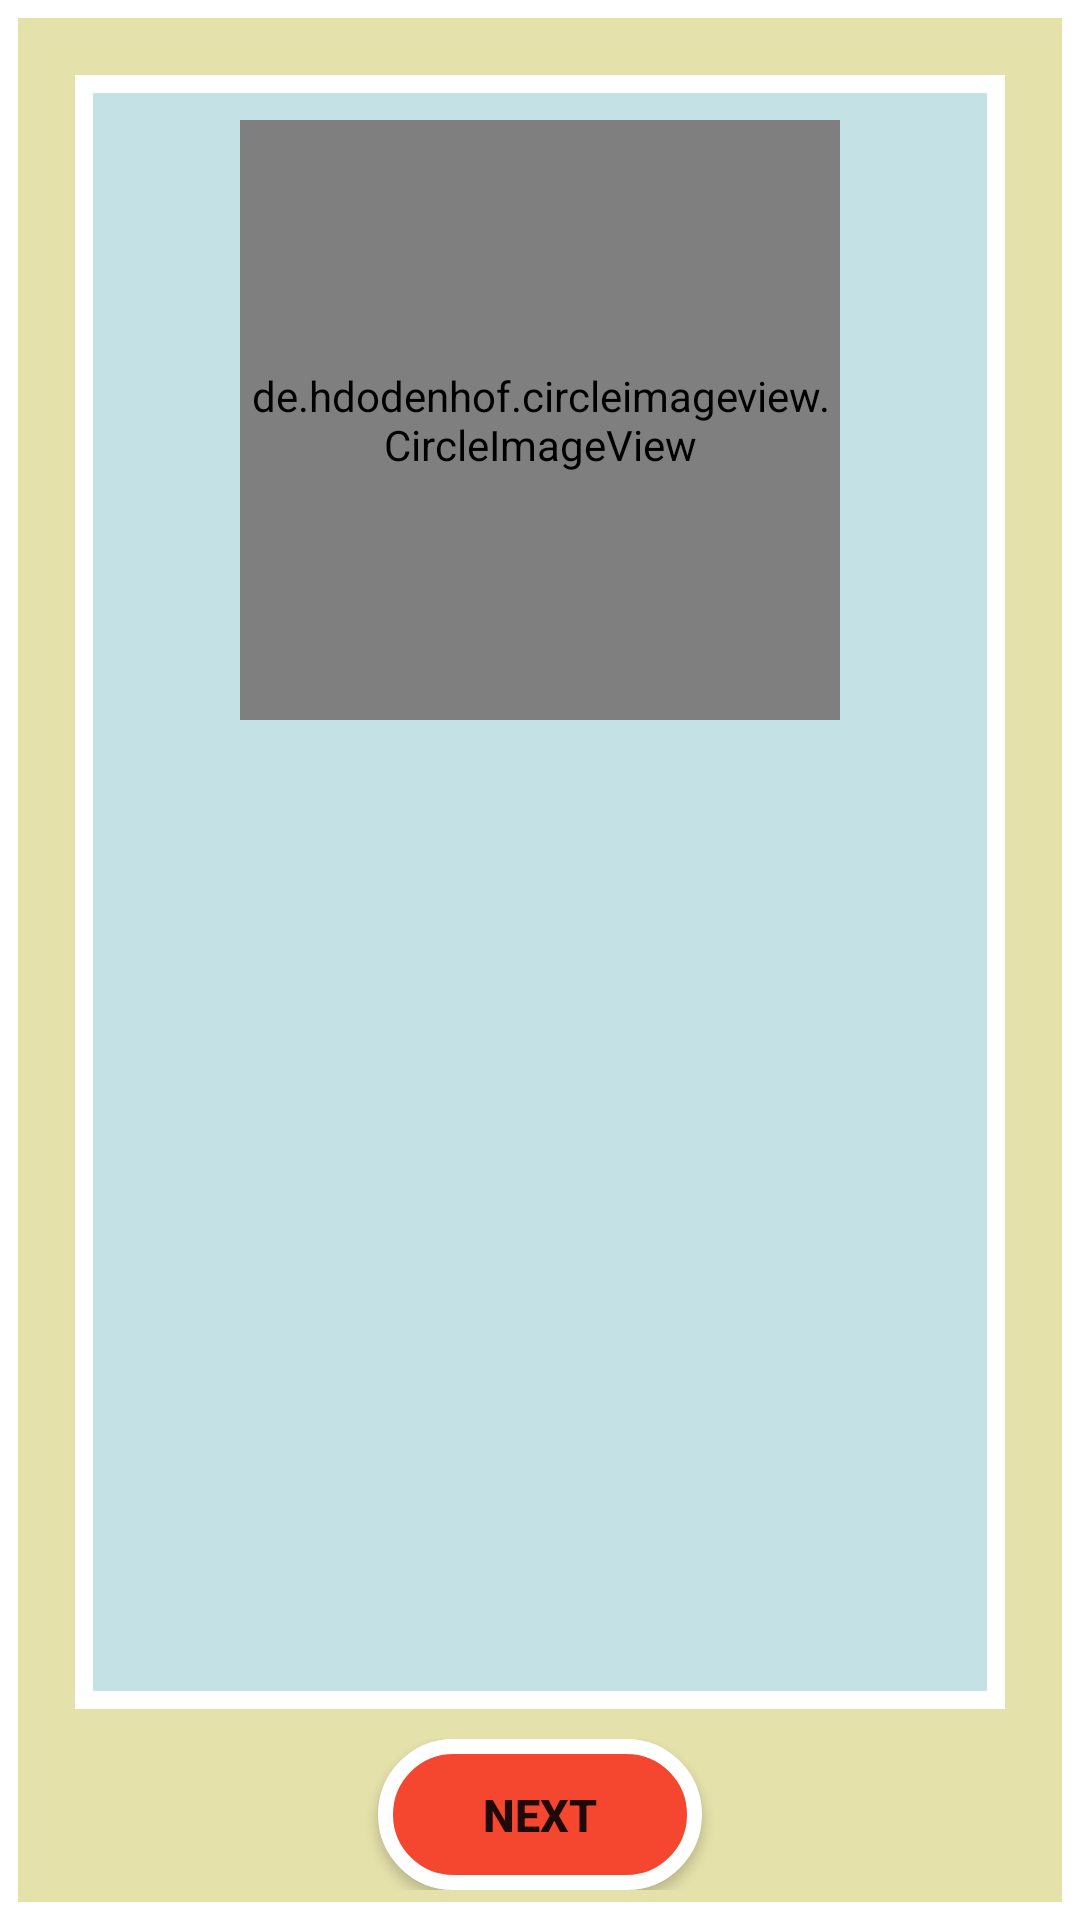

Reconstruct the res/layout file that produces this screen, plus the resources it refers to.
<!-- AndroidManifest.xml: application theme Theme.RoleGame -->
<!-- res/layout/game_judge_time.xml -->
<?xml version="1.0" encoding="utf-8"?>
<androidx.constraintlayout.widget.ConstraintLayout xmlns:android="http://schemas.android.com/apk/res/android"
    xmlns:app="http://schemas.android.com/apk/res-auto"
    xmlns:tools="http://schemas.android.com/tools"
    android:background="@drawable/background"
    android:layout_width="match_parent"
    android:layout_height="match_parent"
    android:paddingLeft="25dp"
    android:paddingTop="25dp"
    android:paddingRight="25dp"
    tools:context=".Game.JudgeTime">

    <androidx.constraintlayout.widget.ConstraintLayout

        android:padding="15dp"
        android:id="@+id/constraintLayout6"
        android:layout_width="match_parent"
        android:layout_height="0dp"
        android:background="@drawable/cardback"
        app:layout_constraintBottom_toTopOf="@+id/constraintLayout7"
        app:layout_constraintEnd_toEndOf="parent"
        app:layout_constraintStart_toStartOf="parent"
        app:layout_constraintTop_toTopOf="parent">

        <de.hdodenhof.circleimageview.CircleImageView
            android:id="@+id/CIV"
            android:layout_width="200dp"
            android:layout_height="200dp"
            app:civ_border_color="@color/white"
            app:civ_border_width="3dp"
            app:layout_constraintEnd_toEndOf="parent"
            app:layout_constraintStart_toStartOf="parent"
            app:layout_constraintTop_toTopOf="parent" />

        <TextView
            android:id="@+id/name_txt"
            android:layout_width="wrap_content"
            android:layout_height="wrap_content"
            android:padding="15dp"
            android:textSize="30sp"
            android:textStyle="bold"
            app:layout_constraintEnd_toEndOf="@+id/CIV"
            app:layout_constraintStart_toStartOf="@+id/CIV"
            app:layout_constraintTop_toBottomOf="@+id/CIV" />

        <TextView
            android:id="@+id/text"
            android:layout_width="wrap_content"
            android:layout_height="wrap_content"
            android:padding="15dp"
            android:textSize="20sp"
            app:layout_constraintBottom_toBottomOf="parent"
            app:layout_constraintEnd_toEndOf="parent"
            app:layout_constraintStart_toStartOf="parent"
            app:layout_constraintTop_toBottomOf="@+id/name_txt" />

    </androidx.constraintlayout.widget.ConstraintLayout>

    <androidx.constraintlayout.widget.ConstraintLayout
        android:padding="10dp"
        android:id="@+id/constraintLayout7"
        android:layout_width="match_parent"
        android:layout_height="wrap_content"
        app:layout_constraintBottom_toBottomOf="parent"
        app:layout_constraintEnd_toEndOf="parent"
        app:layout_constraintStart_toStartOf="parent">

        <Button
            android:id="@+id/button"
            android:layout_width="wrap_content"
            android:layout_height="wrap_content"
            android:text="@string/next"
            android:background="@drawable/b_type_1"
            android:textSize="15sp"
            android:textStyle="bold"
            android:paddingRight="35dp"
            android:paddingLeft="35dp"
            android:paddingTop="15dp"
            android:paddingBottom="15dp"
            app:layout_constraintBottom_toBottomOf="parent"
            app:layout_constraintEnd_toEndOf="parent"
            app:layout_constraintStart_toStartOf="parent"
            app:layout_constraintTop_toTopOf="parent" />
    </androidx.constraintlayout.widget.ConstraintLayout>

</androidx.constraintlayout.widget.ConstraintLayout>
<!-- resources referenced by this layout -->
<resources>
  <color name="white">#FFFFFFFF</color>
  <!-- drawable b_type_1 (drawable) -->
  <?xml version="1.0" encoding="utf-8"?>
  <selector xmlns:android="http://schemas.android.com/apk/res/android">
  
      <item android:state_pressed="true">
          <shape android:shape="rectangle">
              <stroke
                  android:color="@color/white"
                  android:width="5dp"/>
              <solid
                  android:color="@color/darker_light_red"/>
              <corners
                  android:radius="200dp" />
          </shape>
      </item>
  
      <item>
          <shape android:shape="rectangle">
              <stroke
                  android:color="@color/white"
                  android:width="5dp"/>
              <solid
                  android:color="@color/light_red"/>
              <corners
                  android:radius="200dp" />
          </shape>
      </item>
  
  </selector>
  <!-- drawable background (drawable) -->
  <?xml version="1.0" encoding="utf-8"?>
  <selector xmlns:android="http://schemas.android.com/apk/res/android">
  
      <item>
  
          <shape>
  
              <stroke
                  android:color="@color/white"
                  android:width="6dp"/>
              <solid
                  android:color="@color/background"/>
  
          </shape>
  
      </item>
  
  </selector>
  <!-- drawable cardback (drawable) -->
  <?xml version="1.0" encoding="utf-8"?>
  <selector xmlns:android="http://schemas.android.com/apk/res/android">
  
      <item>
  
          <shape>
  
              <stroke
                  android:color="@color/white"
                  android:width="6dp"/>
              <solid
                  android:color="@color/lighter_light_blue"/>
  
          </shape>
  
      </item>
  
  </selector>
  <string name="next">Next</string>
  <style name="Theme.RoleGame" parent="Theme.AppCompat.Light.DarkActionBar">
          
          <item name="colorPrimary">@color/light_red</item>
          <item name="android:windowFullscreen">true</item>
          <item name="colorControlNormal">@color/white</item>
          <item name="colorControlActivated">@color/light_red</item>
          <item name="android:windowAnimationStyle">@null</item>
      </style>
  <color name="darker_light_red">#C13623</color>
  <color name="light_red">#f5462f</color>
  <color name="background">#e5e1ab</color>
  <color name="lighter_light_blue">#c4e1e5</color>
</resources>
